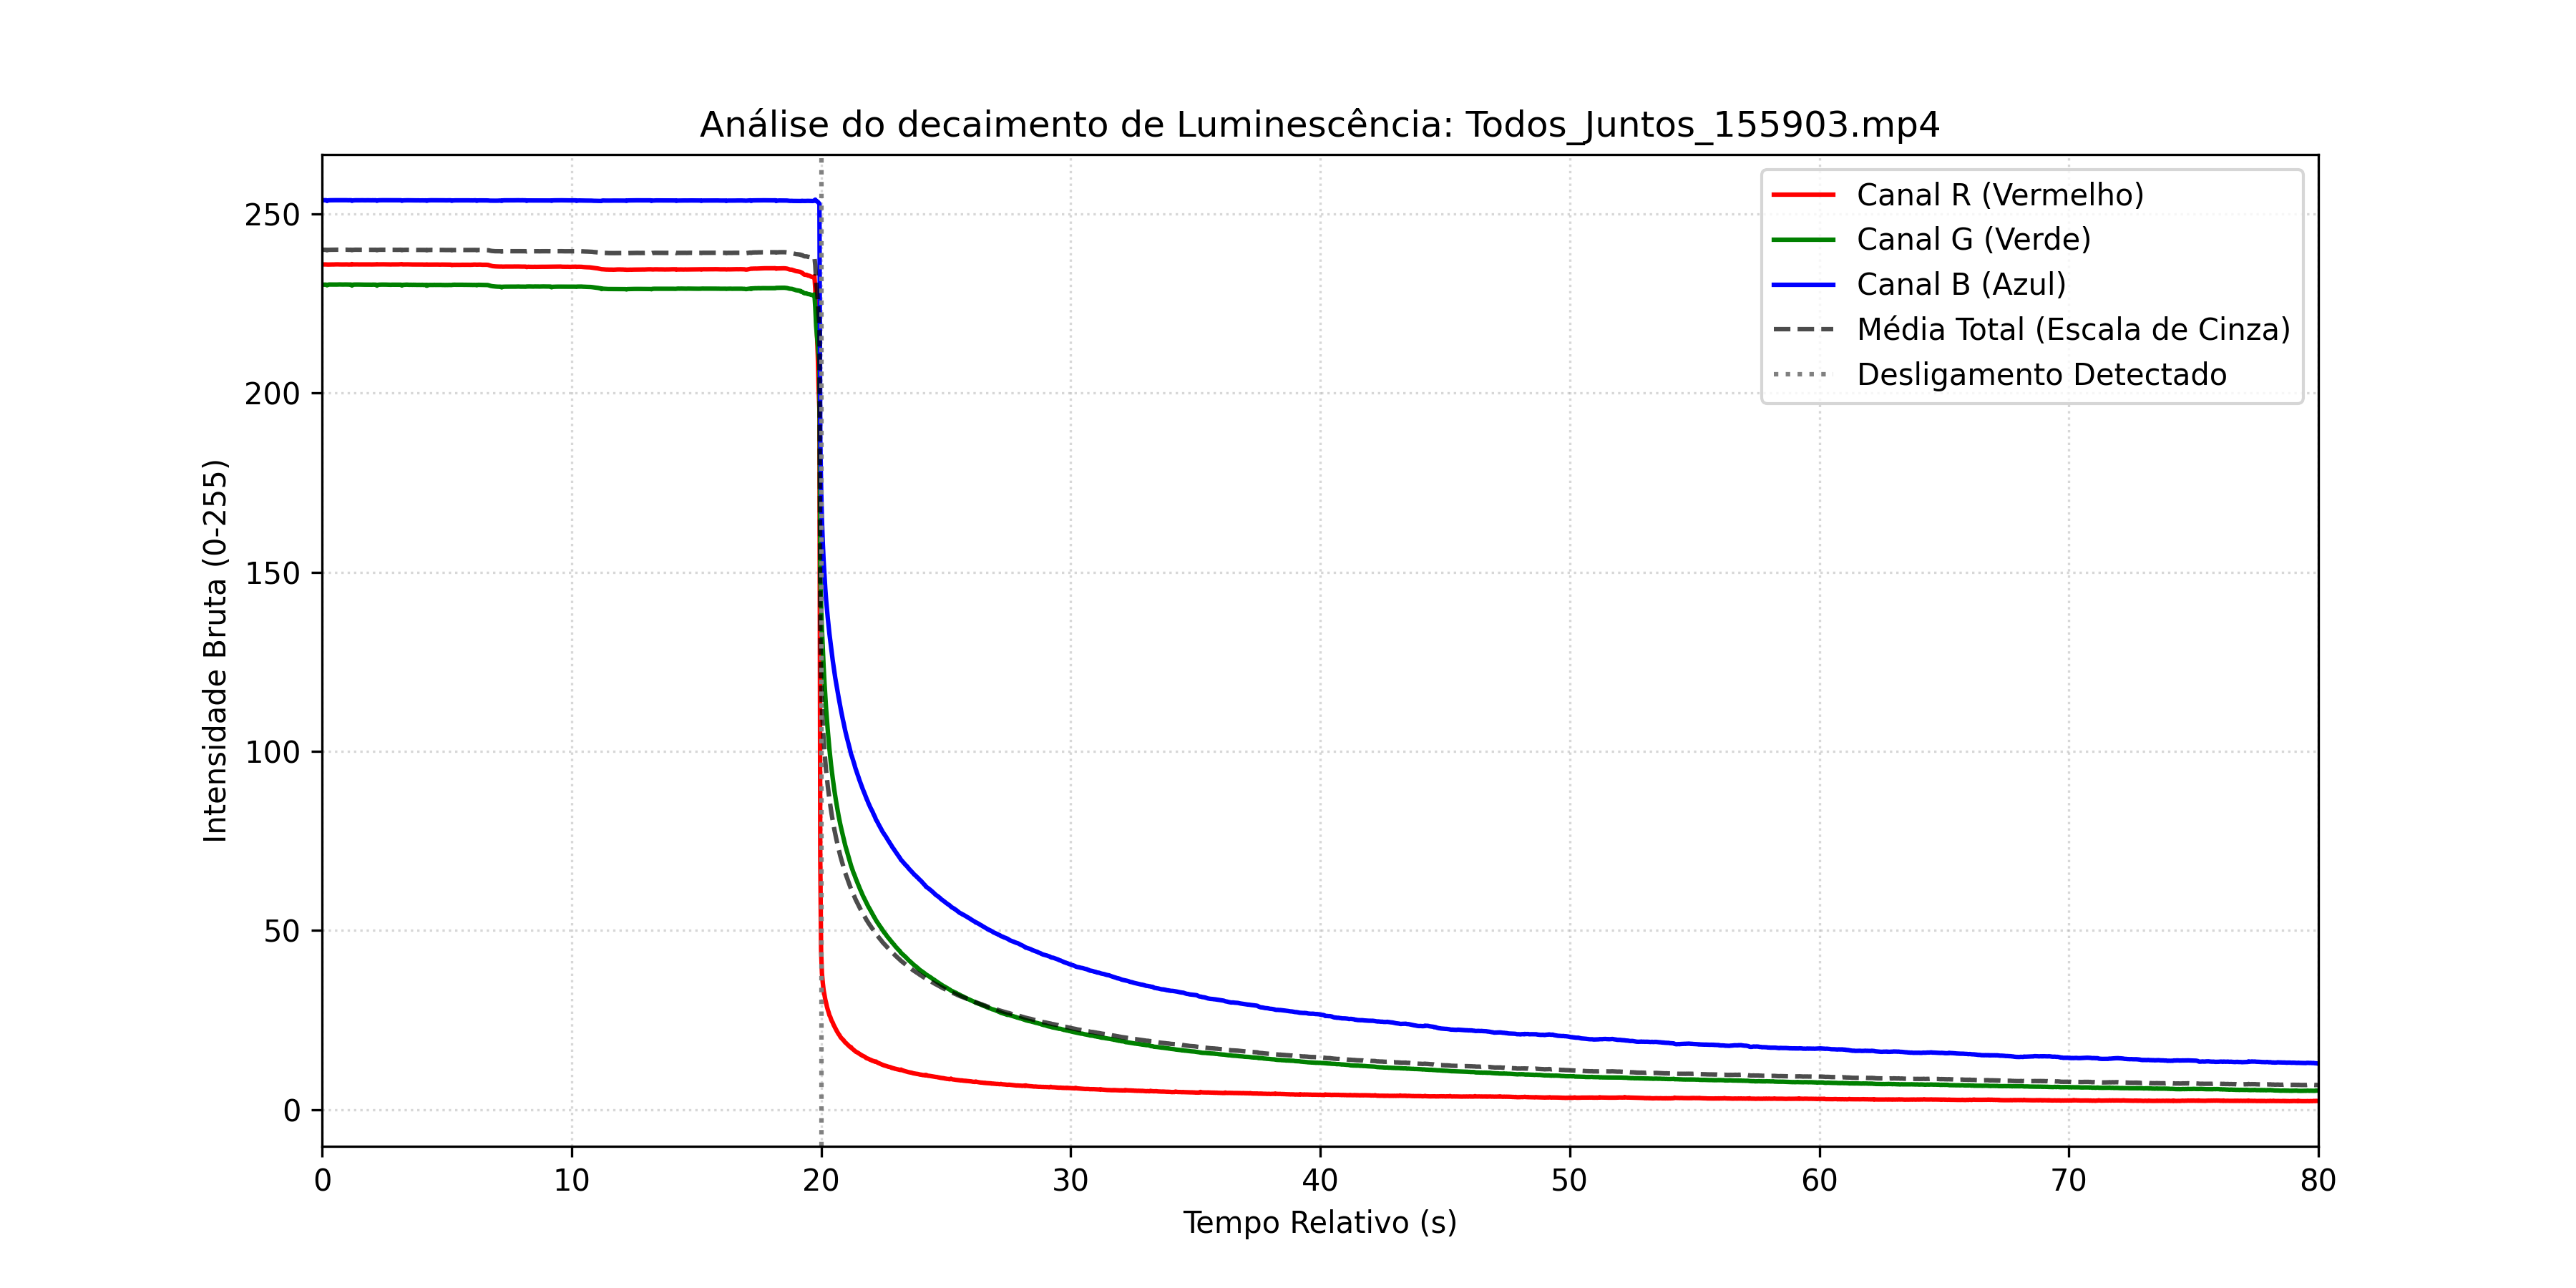

The table this chart was drawn from, first rows:
Tempo_s, R_Puro, G_Puro, B_Puro, Media_Total
0.0, 235.9, 230.3, 253.8, 240
0.03333, 235.9, 230.3, 253.8, 240
0.06667, 235.9, 230.3, 253.8, 240
0.1, 235.9, 230.3, 253.8, 240
0.1333, 235.9, 230.3, 253.8, 240
0.1667, 235.9, 230.3, 253.8, 240
0.2, 235.9, 230.1, 253.6, 239.9
0.2333, 235.9, 230.3, 253.8, 240
0.2667, 235.9, 230.3, 253.8, 240
0.3, 235.9, 230.3, 253.8, 240
0.3333, 235.9, 230.3, 253.8, 240
0.3667, 235.9, 230.3, 253.8, 240
0.4, 235.9, 230.3, 253.8, 240
0.4333, 235.9, 230.3, 253.8, 240
0.4667, 235.9, 230.3, 253.8, 240
0.5, 235.9, 230.3, 253.8, 240
0.5333, 235.9, 230.3, 253.8, 240
0.5667, 235.9, 230.3, 253.8, 240
0.6, 235.9, 230.3, 253.8, 240
0.6333, 235.9, 230.3, 253.8, 240
0.6667, 235.9, 230.3, 253.8, 240
0.7, 235.9, 230.3, 253.8, 240
0.7333, 235.9, 230.3, 253.8, 240
0.7667, 235.9, 230.3, 253.8, 240
0.8, 235.9, 230.3, 253.8, 240
0.8333, 235.9, 230.3, 253.8, 240
0.8667, 235.9, 230.3, 253.8, 240
0.9, 235.9, 230.3, 253.8, 240
0.9333, 235.9, 230.3, 253.8, 240
0.9667, 235.9, 230.3, 253.8, 240
1, 235.9, 230.3, 253.8, 240
1.033, 235.9, 230.3, 253.8, 240
1.067, 235.9, 230.3, 253.8, 240
1.1, 235.9, 230.3, 253.8, 240
1.133, 235.9, 230.3, 253.8, 240
1.167, 235.9, 230.3, 253.8, 240
1.2, 236, 230, 253.7, 239.9
1.233, 235.9, 230.3, 253.8, 240
1.267, 235.9, 230.3, 253.8, 240
1.3, 235.9, 230.3, 253.8, 240
1.333, 235.9, 230.3, 253.8, 240
1.367, 236, 230.3, 253.8, 240
1.4, 235.9, 230.3, 253.8, 240
1.433, 235.9, 230.3, 253.8, 240
1.467, 235.9, 230.3, 253.8, 240
1.5, 235.9, 230.3, 253.8, 240
1.533, 235.9, 230.3, 253.8, 240
1.567, 235.9, 230.3, 253.8, 240
1.6, 235.9, 230.3, 253.8, 240
1.633, 235.9, 230.3, 253.8, 240
1.667, 235.9, 230.3, 253.8, 240
1.7, 235.9, 230.3, 253.8, 240
1.733, 235.9, 230.3, 253.8, 240
1.767, 235.9, 230.3, 253.8, 240
1.8, 235.9, 230.3, 253.8, 240
1.833, 235.9, 230.3, 253.8, 240
1.867, 235.9, 230.3, 253.8, 240
1.9, 235.9, 230.3, 253.8, 240
1.933, 235.9, 230.3, 253.8, 240
1.967, 235.9, 230.3, 253.8, 240
... 2,341 more rows
